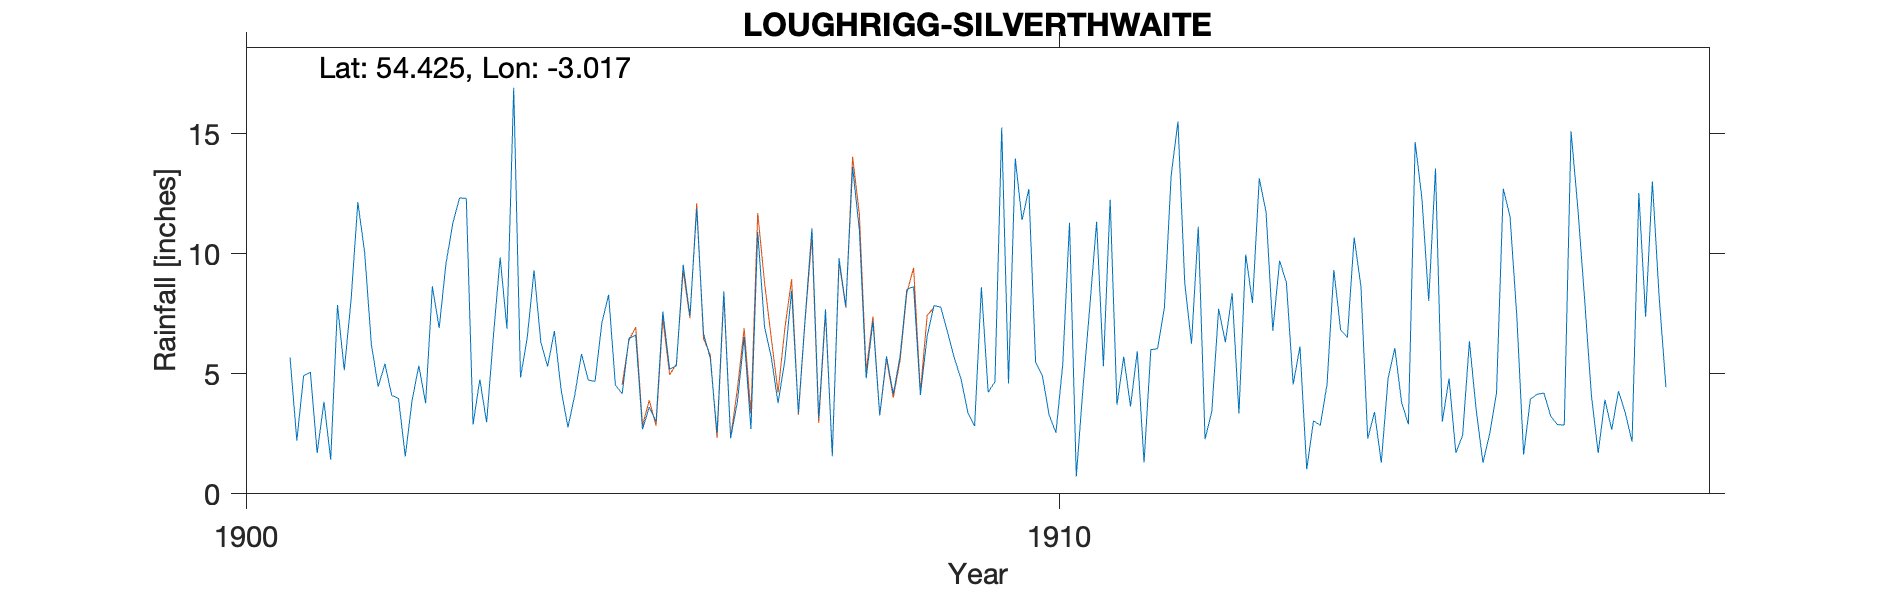

The data file committed next to this chart (first rows):
LOUGHRIGG SILVERTHWAITE, , , , , , , , , , , , , , , , , , , , 
Grid ref, NY341038, Long, -3.017, Lat, 54.43, Elevation, 292, ft, , , , , , , , , , , , 
Station no, RR6572, , , , , , , , , , , , , , , , , , , 
, 1900, 1901, 1902, 1903, 1904, 1905, 1906, 1907, 1908, 1909, 1910, 1911, 1912, 1913, 1914, 1915, 1916, 1917, 1918, 1919
January, , 5.68, 6.22, 11.27, 9.32, 4.54, 11.9, 3.78, 10.98, 7.78, 11.41, 5.32, 8.8, 11.75, 6.52, 8.04, 11.55, 4.12, , 
February, , 2.22, 4.46, 12.33, 6.32, 4.17, 6.68, 5.56, 4.82, 6.75, 12.71, 12.26, 6.26, 6.8, 10.69, 13.56, 7.39, 1.7, , 
March, , 4.92, 5.42, 12.32, 5.31, 6.49, 5.65, 8.47, 7.19, 5.66, 5.48, 3.71, 11.13, 9.72, 8.64, 3, 1.64, 3.92, , 
April, , 5.07, 4.1, 2.89, 6.79, 6.61, 2.52, 3.37, 3.28, 4.79, 4.93, 5.71, 2.28, 8.8, 2.3, 4.81, 3.95, 2.67, , 
May, , 1.7, 3.98, 4.77, 4.32, 2.69, 8.44, 7.34, 5.73, 3.39, 3.28, 3.64, 3.44, 4.56, 3.41, 1.71, 4.15, 4.28, , 
June, , 3.84, 1.56, 2.98, 2.77, 3.62, 2.32, 11.07, 4.15, 2.83, 2.55, 5.94, 7.71, 6.14, 1.3, 2.43, 4.2, 3.38, , 
July, , 1.42, 3.89, 6.57, 4.11, 3, 3.83, 3.16, 5.73, 8.61, 5.38, 1.31, 6.32, 1.02, 4.8, 6.36, 3.24, 2.17, , 
August, , 7.87, 5.34, 9.85, 5.83, 7.6, 6.54, 7.69, 8.52, 4.23, 11.3, 6.01, 8.36, 3.04, 6.08, 3.51, 2.88, 12.54, , 
September, , 5.15, 3.78, 6.88, 4.74, 5.19, 2.7, 1.57, 8.64, 4.68, 0.72, 6.05, 3.35, 2.86, 3.81, 1.3, 2.87, 7.38, , 
October, , 8.08, 8.65, 16.93, 4.69, 5.34, 10.91, 9.82, 4.12, 15.27, 4.45, 7.76, 9.98, 4.57, 2.9, 2.51, 15.11, 13.02, , 
November, , 12.16, 6.91, 4.85, 7.12, 9.55, 6.97, 7.8, 6.57, 4.6, 7.82, 13.28, 7.96, 9.33, 14.67, 4.19, 11.91, 8.2, , 
December, , 10.07, 9.59, 6.53, 8.3, 7.42, 5.69, 13.62, 7.85, 13.98, 11.34, 15.52, 13.15, 6.84, 12.3, 12.72, 8.1, 4.44, , 
Total, , 68.18, 63.9, 98.17, 69.62, 66.22, 74.15, 83.25, 77.58, 82.57, 81.37, 86.51, 88.74, 75.43, 77.42, 64.14, 76.99, 67.82, , 
